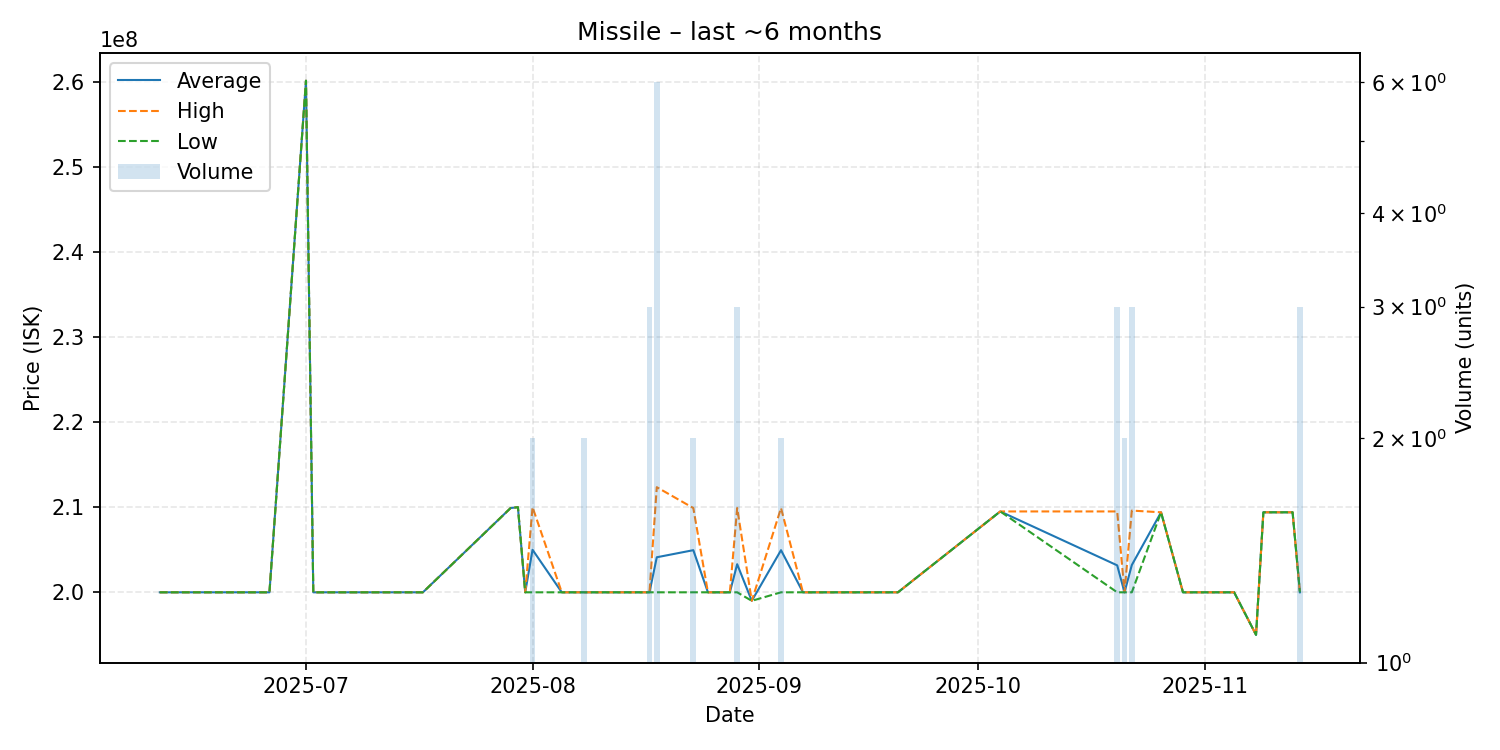

The table this chart was drawn from, first rows:
date, average, highest, lowest, order_count, volume
2025-06-11, 200000000, 200000000, 200000000, 1, 1
2025-06-25, 200000000, 200000000, 200000000, 1, 1
2025-06-26, 200000000, 200000000, 200000000, 1, 1
2025-07-01, 260100000, 260100000, 260100000, 1, 1
2025-07-02, 200000000, 200000000, 200000000, 1, 1
2025-07-03, 200000000, 200000000, 200000000, 1, 1
2025-07-13, 200000000, 200000000, 200000000, 1, 1
2025-07-17, 200000000, 200000000, 200000000, 1, 1
2025-07-29, 209900000, 209900000, 209900000, 1, 1
2025-07-30, 210000000, 210000000, 210000000, 1, 1
2025-07-31, 200000000, 200000000, 200000000, 1, 1
2025-08-01, 205000000, 210000000, 200000000, 2, 2
2025-08-05, 200000000, 200000000, 200000000, 1, 1
2025-08-08, 200000000, 200000000, 200000000, 2, 2
2025-08-12, 200000000, 200000000, 200000000, 1, 1
2025-08-17, 200000000, 200000000, 200000000, 3, 3
2025-08-18, 204116667, 212350000, 200000000, 4, 6
2025-08-23, 204950000, 209900000, 200000000, 2, 2
2025-08-25, 200000000, 200000000, 200000000, 1, 1
2025-08-28, 200000000, 200000000, 200000000, 1, 1
2025-08-29, 203300000, 209900000, 200000000, 3, 3
2025-08-31, 199000000, 199000000, 199000000, 1, 1
2025-09-04, 204950000, 209900000, 200000000, 2, 2
2025-09-07, 200000000, 200000000, 200000000, 1, 1
2025-09-20, 200000000, 200000000, 200000000, 1, 1
2025-10-04, 209500000, 209500000, 209500000, 1, 1
2025-10-20, 203166667, 209500000, 200000000, 2, 3
2025-10-21, 200000000, 200000000, 200000000, 2, 2
2025-10-22, 203200000, 209600000, 200000000, 2, 3
2025-10-26, 209400000, 209400000, 209400000, 1, 1
2025-10-29, 200000000, 200000000, 200000000, 1, 1
2025-11-05, 200000000, 200000000, 200000000, 1, 1
2025-11-08, 195000000, 195000000, 195000000, 1, 1
2025-11-09, 209400000, 209400000, 209400000, 1, 1
2025-11-13, 209400000, 209400000, 209400000, 1, 1
2025-11-14, 200000000, 200000000, 200000000, 1, 3
